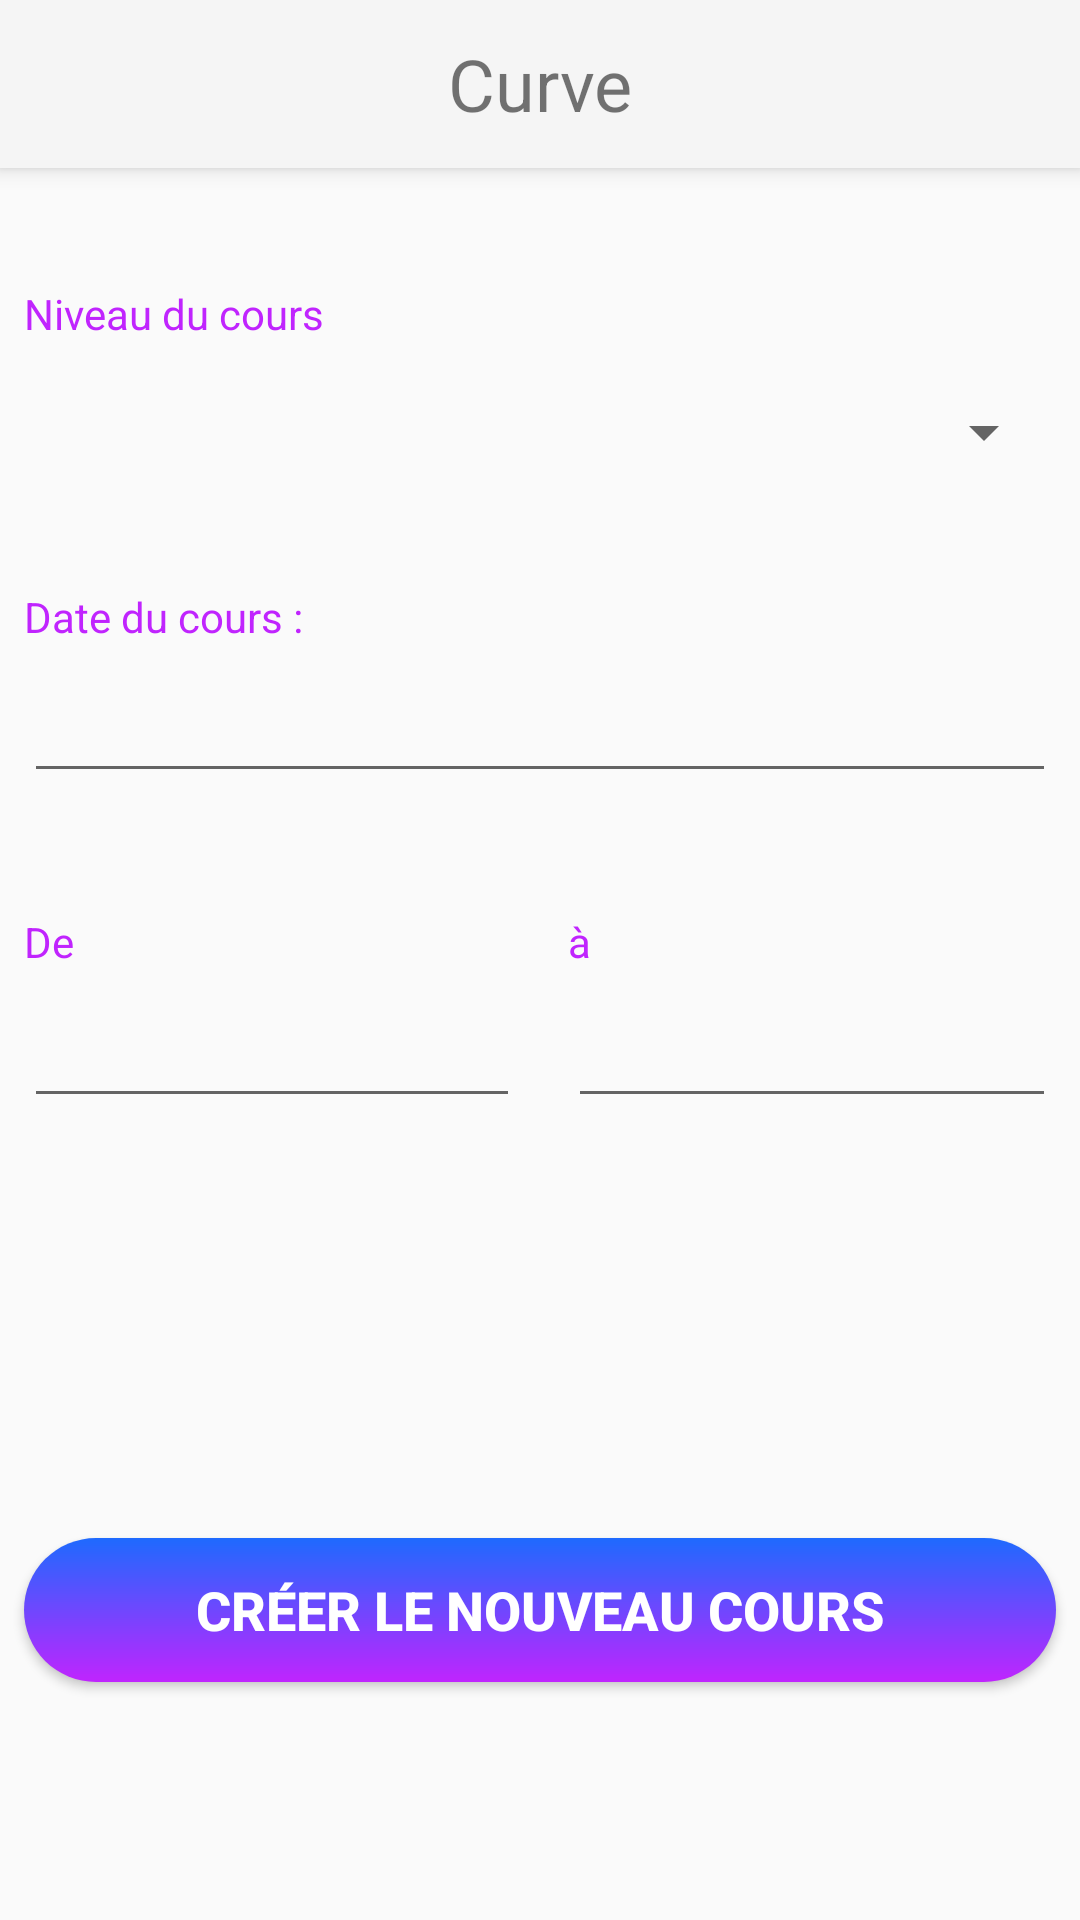

This screen was rendered from an Android layout file. Write that file and the resources it references.
<!-- AndroidManifest.xml: application theme Theme.AppCompat.Light.NoActionBar -->
<!-- res/layout/teacher_students_class_form_fragment.xml -->
<?xml version="1.0" encoding="utf-8"?>
<android.support.constraint.ConstraintLayout xmlns:android="http://schemas.android.com/apk/res/android"
    xmlns:app="http://schemas.android.com/apk/res-auto"
    xmlns:tools="http://schemas.android.com/tools"
    android:id="@+id/maim_layout"
    android:layout_width="match_parent"
    android:layout_height="match_parent"
    tools:context=".pages.student.MainStudentActivity">

    <android.support.v7.widget.Toolbar
        android:id="@+id/my_toolbar"
        android:layout_width="match_parent"
        android:layout_height="?attr/actionBarSize"
        android:background="?attr/colorPrimary"
        android:elevation="4dp"
        android:theme="@style/ThemeOverlay.AppCompat.ActionBar"
        app:popupTheme="@style/ThemeOverlay.AppCompat.Light">

        <TextView
            android:id="@+id/toolbar_title"
            android:layout_width="wrap_content"
            android:layout_height="wrap_content"
            android:layout_gravity="center"
            android:text="@string/app_name"
            android:textSize="24sp"
            tools:layout_editor_absoluteX="174dp"
            tools:layout_editor_absoluteY="19dp" />

    </android.support.v7.widget.Toolbar>

    <android.support.constraint.ConstraintLayout xmlns:android="http://schemas.android.com/apk/res/android"
        xmlns:app="http://schemas.android.com/apk/res-auto"
        xmlns:tools="http://schemas.android.com/tools"
        android:layout_width="match_parent"
        android:layout_height="688dp"
        app:layout_constraintBottom_toBottomOf="parent"
        app:layout_constraintTop_toBottomOf="@+id/my_toolbar"
        tools:layout_editor_absoluteX="0dp">

        <Spinner
            android:id="@+id/spinner_level"
            android:layout_width="0dp"
            android:layout_height="wrap_content"
            android:layout_marginStart="8dp"
            android:layout_marginTop="18dp"
            android:layout_marginEnd="8dp"
            android:dropDownWidth="match_parent"
            app:layout_constraintEnd_toEndOf="parent"
            app:layout_constraintHorizontal_bias="0.0"
            app:layout_constraintStart_toStartOf="parent"
            app:layout_constraintTop_toBottomOf="@+id/tv_level_label" />

        <TextView
            android:id="@+id/tv_level_label"
            android:layout_width="wrap_content"
            android:layout_height="wrap_content"
            android:layout_marginTop="40dp"
            android:text="@string/class_level"
            android:textColor="@color/color_purple"
            app:layout_constraintStart_toStartOf="@+id/spinner_level"
            app:layout_constraintTop_toBottomOf="@+id/spinner_subject" />

        <Spinner
            android:id="@+id/spinner_subject"
            android:layout_width="0dp"
            android:layout_height="wrap_content"
            android:layout_marginStart="8dp"
            android:layout_marginTop="8dp"
            android:layout_marginEnd="8dp"
            app:layout_constraintEnd_toEndOf="parent"
            app:layout_constraintHorizontal_bias="1.0"
            app:layout_constraintStart_toStartOf="parent"
            app:layout_constraintTop_toBottomOf="@+id/tv_subject_label" />

        <TextView
            android:id="@+id/tv_subject_label"
            android:layout_width="wrap_content"
            android:layout_height="wrap_content"
            android:layout_marginStart="8dp"
            android:text="@string/class_subject"
            android:textColor="@color/color_purple"
            app:layout_constraintStart_toStartOf="@+id/spinner_subject"
            tools:layout_editor_absoluteY="103dp" />

        <EditText
            android:id="@+id/et_class_date"
            android:layout_width="0dp"
            android:layout_height="wrap_content"
            android:layout_marginStart="8dp"
            android:layout_marginTop="8dp"
            android:layout_marginEnd="8dp"
            android:ems="10"
            android:focusable="false"
            android:inputType="date"
            android:singleLine="false"
            app:layout_constraintEnd_toEndOf="parent"
            app:layout_constraintHorizontal_bias="0.0"
            app:layout_constraintStart_toStartOf="parent"
            app:layout_constraintTop_toBottomOf="@+id/tv_date_label" />

        <EditText
            android:id="@+id/start_time"
            android:layout_width="0dp"
            android:layout_height="wrap_content"
            android:layout_marginStart="8dp"
            android:layout_marginTop="8dp"
            android:layout_marginEnd="8dp"
            android:ems="10"
            android:focusable="false"
            android:inputType="time"
            app:layout_constraintEnd_toStartOf="@+id/guideline5"
            app:layout_constraintHorizontal_bias="0.0"
            app:layout_constraintStart_toStartOf="parent"
            app:layout_constraintTop_toBottomOf="@+id/tv_start_hour_label" />

        <EditText
            android:id="@+id/end_time"
            android:layout_width="0dp"
            android:layout_height="wrap_content"
            android:layout_marginStart="8dp"
            android:layout_marginEnd="8dp"
            android:ems="10"
            android:focusable="false"
            android:inputType="time"
            app:layout_constraintBottom_toBottomOf="@+id/start_time"
            app:layout_constraintEnd_toEndOf="parent"
            app:layout_constraintHorizontal_bias="1.0"
            app:layout_constraintStart_toStartOf="@+id/guideline5"
            app:layout_constraintTop_toTopOf="@+id/start_time"
            app:layout_constraintVertical_bias="1.0" />

        <android.support.constraint.Guideline
            android:id="@+id/guideline5"
            android:layout_width="wrap_content"
            android:layout_height="wrap_content"
            android:orientation="vertical"
            app:layout_constraintGuide_percent="0.50364965" />

        <TextView
            android:id="@+id/tv_start_hour_label"
            android:layout_width="wrap_content"
            android:layout_height="wrap_content"
            android:layout_marginTop="40dp"
            android:text="@string/class_start_time"
            android:textColor="@color/color_purple"
            app:layout_constraintStart_toStartOf="@+id/start_time"
            app:layout_constraintTop_toBottomOf="@+id/et_class_date" />

        <TextView
            android:id="@+id/tv_end_hour_label"
            android:layout_width="wrap_content"
            android:layout_height="wrap_content"
            android:layout_marginBottom="8dp"
            android:text="@string/class_end_time"
            android:textColor="@color/color_purple"
            app:layout_constraintBottom_toTopOf="@+id/end_time"
            app:layout_constraintStart_toStartOf="@+id/end_time" />

        <TextView
            android:id="@+id/tv_date_label"
            android:layout_width="wrap_content"
            android:layout_height="wrap_content"
            android:layout_marginTop="40dp"
            android:text="@string/class_date"
            android:textColor="@color/color_purple"
            app:layout_constraintStart_toStartOf="@+id/et_class_date"
            app:layout_constraintTop_toBottomOf="@+id/spinner_level" />

        <Button
            android:id="@+id/button_create_class"
            android:layout_width="0dp"
            android:layout_height="wrap_content"
            android:layout_marginStart="8dp"
            android:layout_marginTop="30dp"
            android:layout_marginEnd="8dp"
            android:layout_marginBottom="8dp"
            android:background="@drawable/sign_in_button"
            android:text="@string/create_class_button"
            android:textColor="@color/cardview_light_background"
            android:textSize="18sp"
            android:textStyle="bold"
            app:layout_constraintBottom_toBottomOf="parent"
            app:layout_constraintEnd_toEndOf="parent"
            app:layout_constraintHorizontal_bias="0.0"
            app:layout_constraintStart_toStartOf="parent"
            app:layout_constraintTop_toBottomOf="@+id/start_time"
            app:layout_constraintVertical_bias="0.472" />
    </android.support.constraint.ConstraintLayout>

</android.support.constraint.ConstraintLayout>
<!-- resources referenced by this layout -->
<resources>
  <color name="color_purple">#c024fe</color>
  <!-- drawable sign_in_button (drawable) -->
  <?xml version="1.0" encoding="utf-8"?>
  <shape xmlns:android="http://schemas.android.com/apk/res/android"
      android:shape="rectangle">
      <gradient
          android:angle="90"
          android:endColor="@color/color_blue"
          android:startColor="@color/color_purple"
          android:type="linear"/>
  
      <corners
          android:radius="25dp"/>
  
  </shape>
  <string name="app_name" translatable="false">Curve</string>
  <string name="class_date">Date  du cours :</string>
  <string name="class_end_time">à</string>
  <string name="class_level">Niveau du cours</string>
  <string name="class_start_time">De</string>
  <string name="class_subject">Sujet du cours</string>
  <string name="create_class_button">Créer le nouveau cours</string>
  <color name="color_blue">#1E6AFE</color>
</resources>
